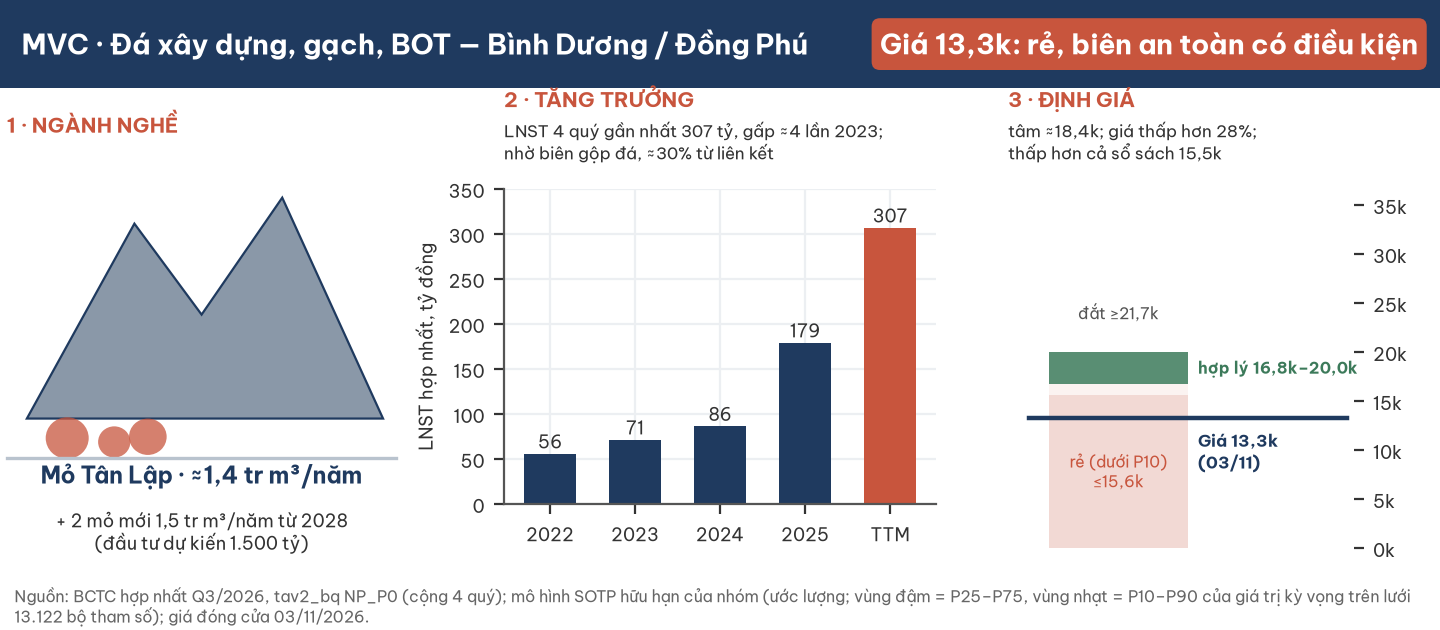

Source data for this figure (header and first rows):
chi_tieu, gia_tri, nguon
lnst_2022, 55.8, BQ NP_P0 + BCTC Q3/26
lnst_2023, 71.3, BQ NP_P0 + BCTC Q3/26
lnst_2024, 86.3, BQ NP_P0 + BCTC Q3/26
lnst_2025, 179.2, BQ NP_P0 + BCTC Q3/26
lnst_TTM, 306.8, BQ NP_P0 + BCTC Q3/26
tam, 18392, model_r7_out.json
grid_p5, 15012, model_r7_out.json
grid_p10, 15597, model_r7_out.json
grid_p25, 16765, model_r7_out.json
grid_p50, 18276, model_r7_out.json
grid_p75, 19997, model_r7_out.json
grid_p90, 21723, model_r7_out.json
grid_p95, 22804, model_r7_out.json
grid_pmin, 12854, model_r7_out.json
grid_pmax, 27781, model_r7_out.json
gia_0311, 13300, giao dịch 03/11/2026
